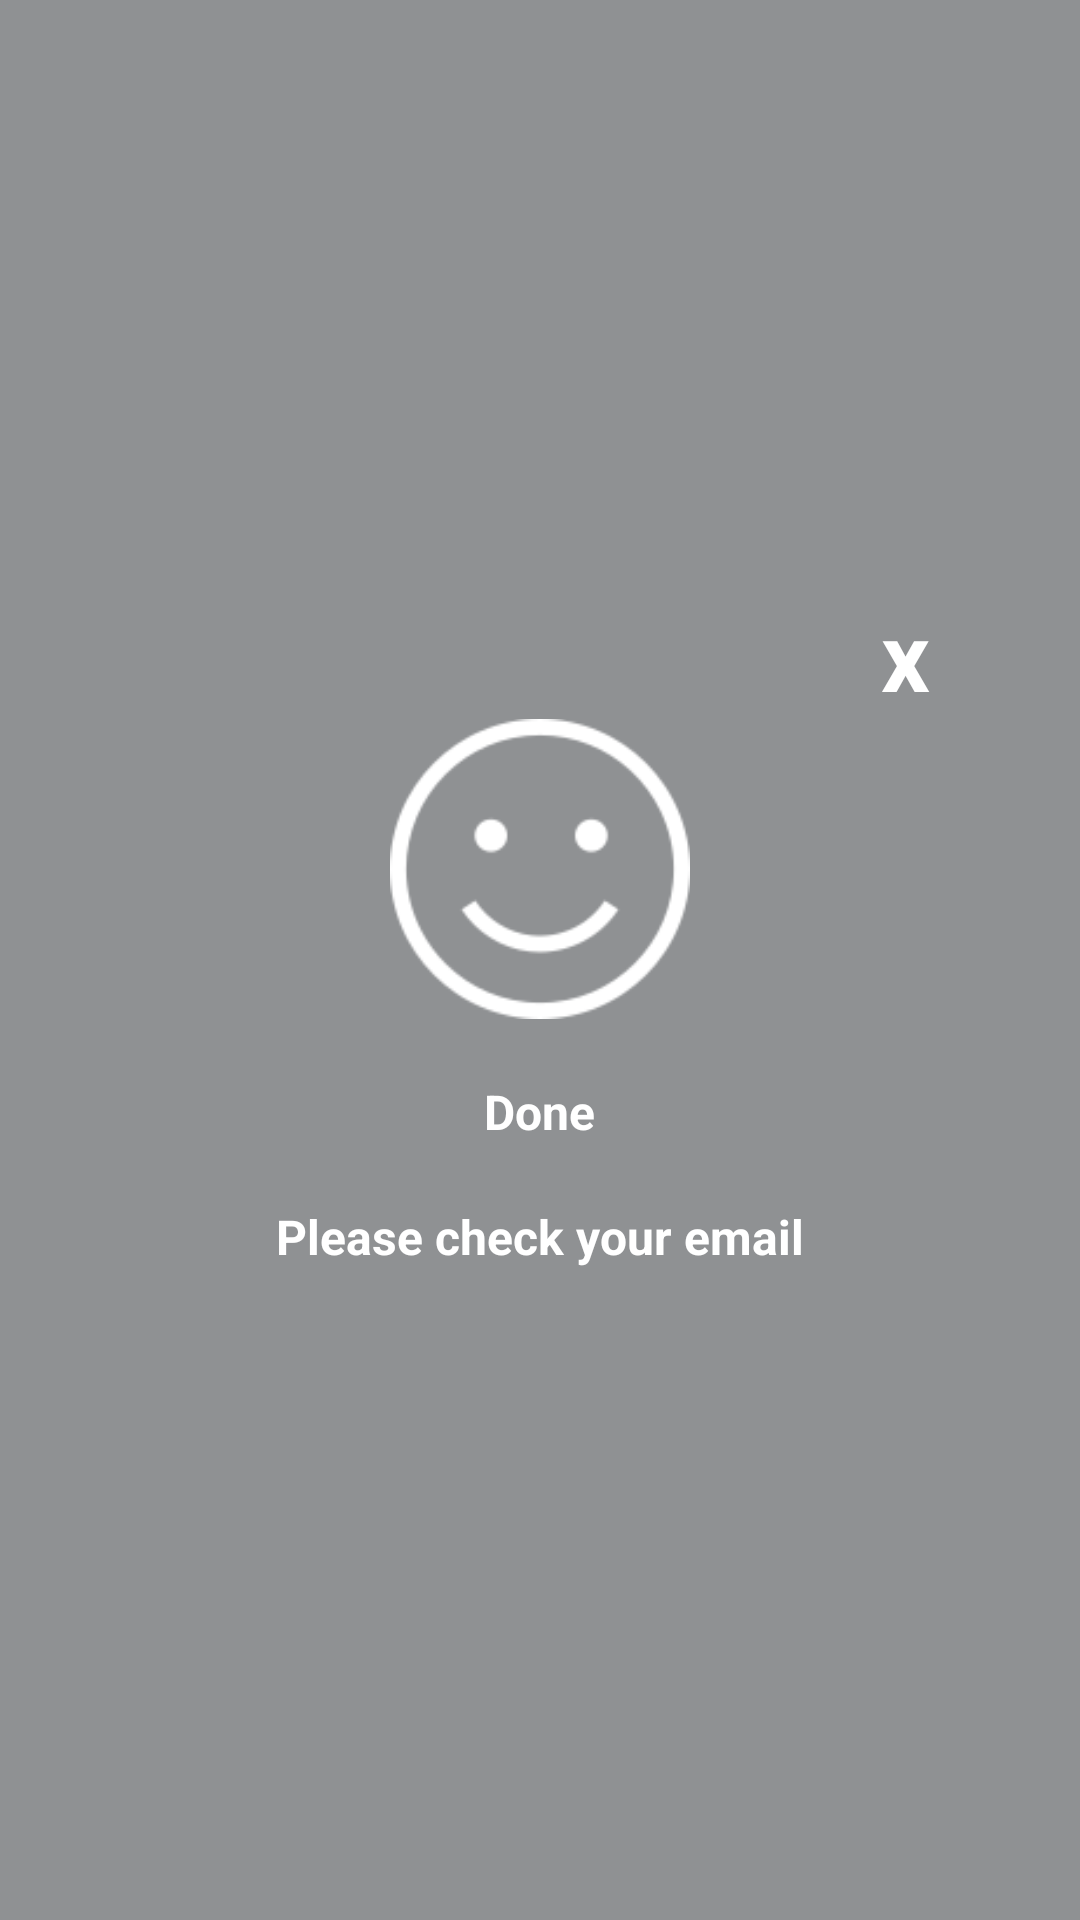

The Android layout XML behind this screen, and the referenced resources:
<!-- AndroidManifest.xml: application theme Theme.GraduationProject -->
<!-- res/layout/check_email_dialog.xml -->
<?xml version="1.0" encoding="utf-8"?>
<RelativeLayout xmlns:android="http://schemas.android.com/apk/res/android"
    android:layout_width="match_parent"
    android:layout_height="match_parent"
    android:background="@color/gray">


    <LinearLayout
        android:layout_width="300dp"
        android:layout_height="wrap_content"
        android:layout_centerInParent="true"
        android:gravity="center"
        android:orientation="vertical"
        android:paddingHorizontal="20dp"
        android:paddingBottom="20dp">

        <TextView
            android:id="@+id/cancel_dialog_checkEmail"
            android:layout_width="wrap_content"
            android:layout_height="wrap_content"
            android:layout_gravity="end"
            android:text="x"
            android:textColor="@color/white"
            android:textSize="32sp"
            android:textStyle="bold" />

        <ImageView
            android:layout_width="100dp"
            android:layout_height="100dp"
            android:src="@drawable/happiness" />

        <TextView
            android:layout_width="wrap_content"
            android:layout_height="wrap_content"
            android:layout_marginTop="20dp"
            android:text="Done"
            android:textColor="@color/white"
            android:textSize="16sp"
            android:textStyle="bold" />

        <TextView
            android:layout_width="wrap_content"
            android:layout_height="wrap_content"
            android:layout_marginTop="20dp"
            android:text="Please check your email"
            android:textColor="@color/white"
            android:textSize="16sp"
            android:textStyle="bold" />


    </LinearLayout>


</RelativeLayout>
<!-- resources referenced by this layout -->
<resources>
  <color name="gray">#8f9193</color>
  <color name="white">#FFFFFFFF</color>
  <!-- drawable happiness: png bitmap (drawable, 4974 bytes) -->
  <style name="Theme.GraduationProject" parent="Theme.MaterialComponents.Light.NoActionBar">
          
          <item name="colorPrimary">@color/purple_500</item>
          <item name="colorPrimaryVariant">@color/purple_700</item>
          <item name="colorOnPrimary">@color/white</item>
          
          <item name="colorSecondary">@color/teal_200</item>
          <item name="colorSecondaryVariant">@color/teal_700</item>
          <item name="colorOnSecondary">@color/black</item>
          
          <item name="android:statusBarColor" tools:targetApi="l">?attr/colorPrimaryVariant</item>
          
      </style>
  <color name="purple_500">#FF6200EE</color>
  <color name="purple_700">#00000000</color>
  <color name="teal_200">#FF03DAC5</color>
  <color name="teal_700">#FF018786</color>
  <color name="black">#FF000000</color>
</resources>
